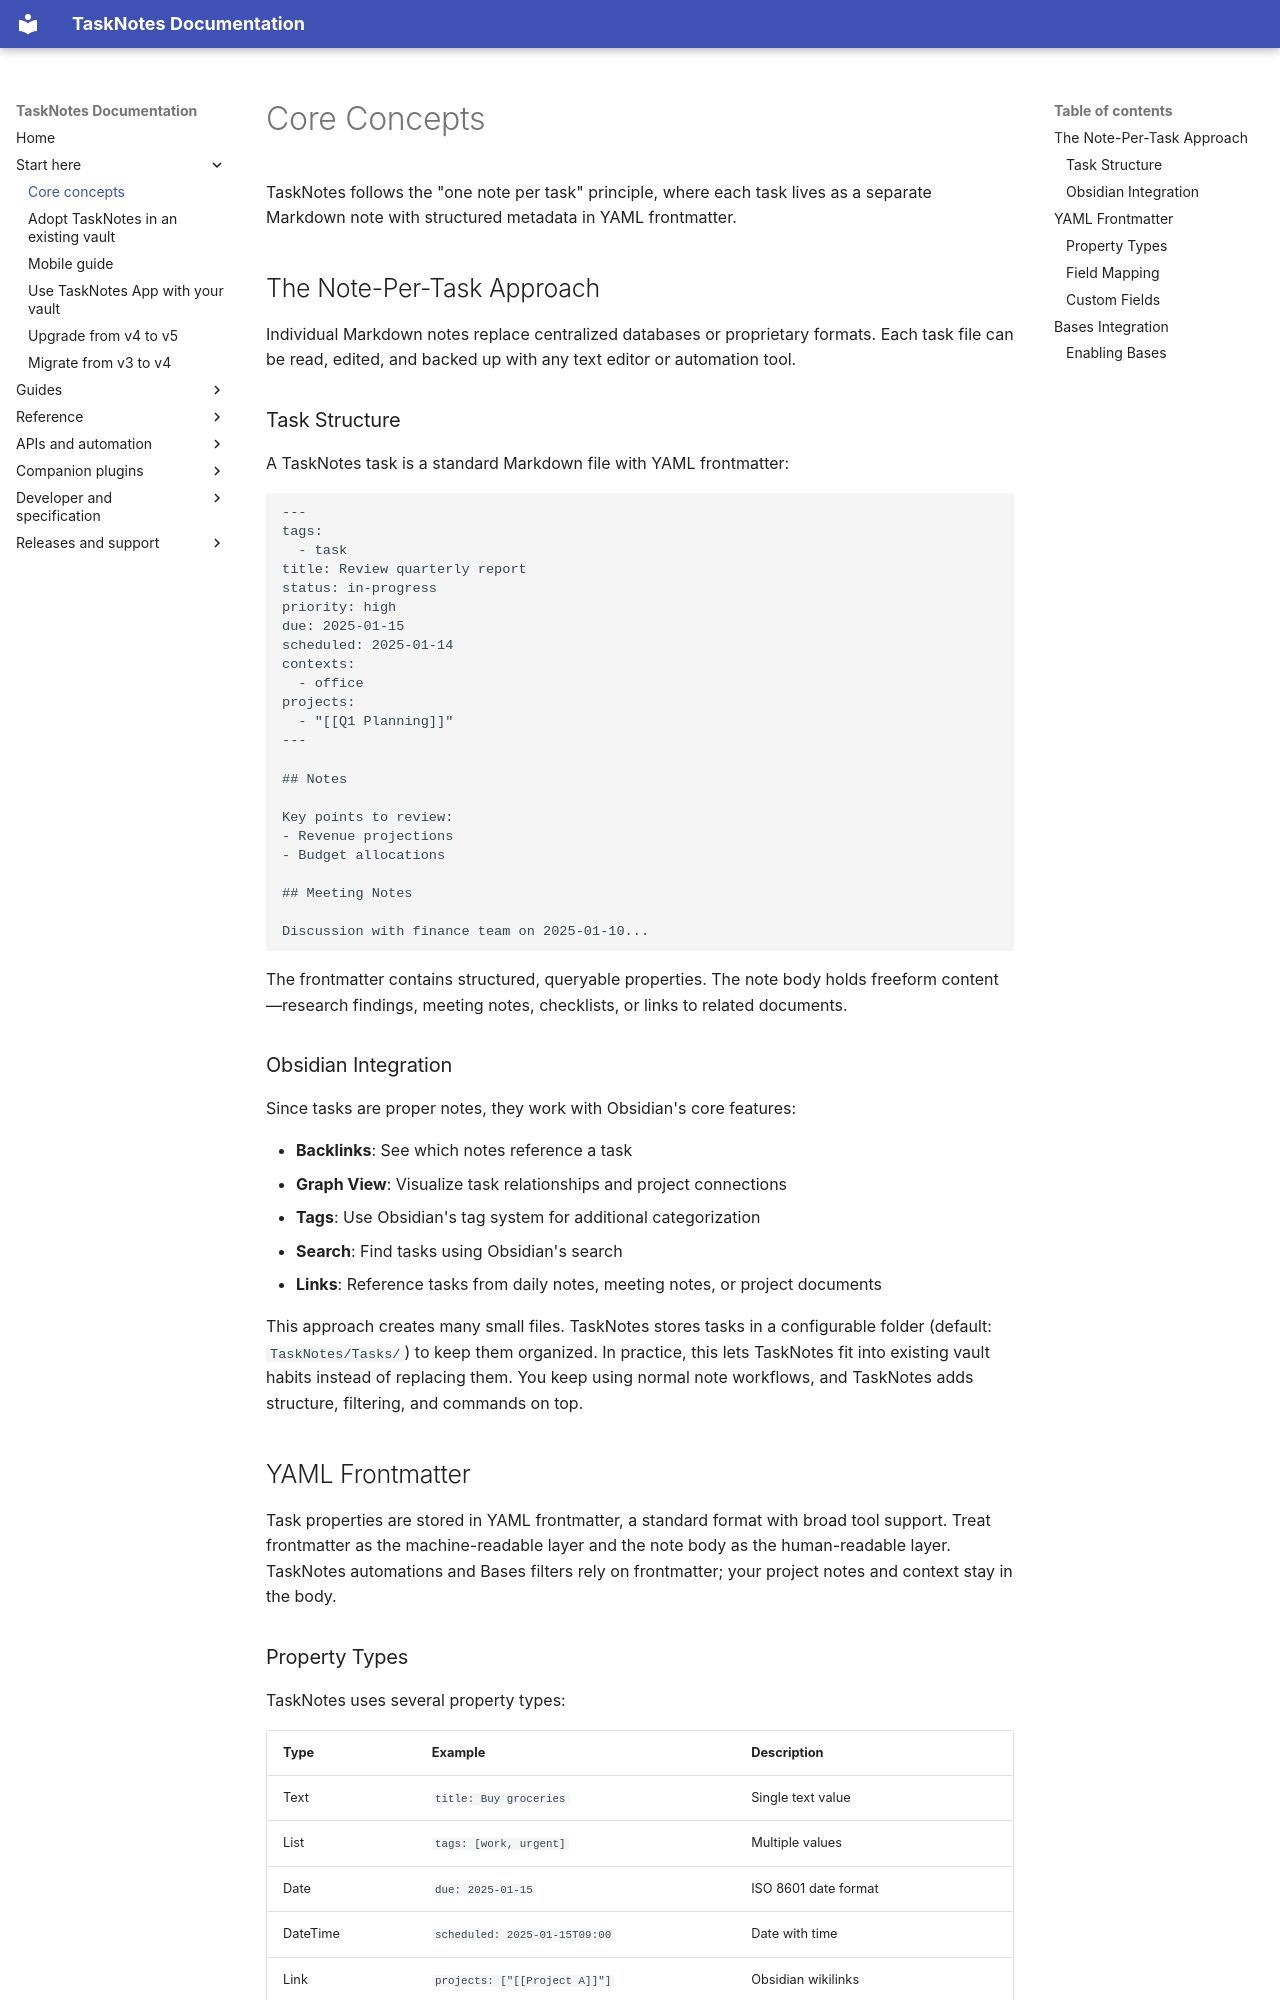

repository: callumalpass/tasknotes · page: core-concepts/index.html · generator: mkdocs

# Core Concepts

TaskNotes follows the "one note per task" principle, where each task lives as a separate Markdown note with structured metadata in YAML frontmatter.

## The Note-Per-Task Approach

Individual Markdown notes replace centralized databases or proprietary formats. Each task file can be read, edited, and backed up with any text editor or automation tool.

### Task Structure

A TaskNotes task is a standard Markdown file with YAML frontmatter:

```markdown
---
tags:
  - task
title: Review quarterly report
status: in-progress
priority: high
due: 2025-01-15
scheduled: 2025-01-14
contexts:
  - office
projects:
  - "[[Q1 Planning]]"
---

## Notes

Key points to review:
- Revenue projections
- Budget allocations

## Meeting Notes

Discussion with finance team on 2025-01-10...
```

The frontmatter contains structured, queryable properties. The note body holds freeform content—research findings, meeting notes, checklists, or links to related documents.

### Obsidian Integration

Since tasks are proper notes, they work with Obsidian's core features:

- **Backlinks**: See which notes reference a task
- **Graph View**: Visualize task relationships and project connections
- **Tags**: Use Obsidian's tag system for additional categorization
- **Search**: Find tasks using Obsidian's search
- **Links**: Reference tasks from daily notes, meeting notes, or project documents

This approach creates many small files. TaskNotes stores tasks in a configurable folder (default: `TaskNotes/Tasks/`) to keep them organized.
In practice, this lets TaskNotes fit into existing vault habits instead of replacing them. You keep using normal note workflows, and TaskNotes adds structure, filtering, and commands on top.

## YAML Frontmatter

Task properties are stored in YAML frontmatter, a standard format with broad tool support.
Treat frontmatter as the machine-readable layer and the note body as the human-readable layer. TaskNotes automations and Bases filters rely on frontmatter; your project notes and context stay in the body.

### Property Types

TaskNotes uses several property types:

| Type | Example | Description |
|------|---------|-------------|
| Text | `title: Buy groceries` | Single text value |
| List | `tags: [work, urgent]` | Multiple values |
| Date | `due: 2025-01-15` | ISO 8601 date format |
| DateTime | `scheduled: 2025-01-15T09:00` | Date with time |
| Link | `projects: ["[[Project A]]"]` | Obsidian wikilinks |
| Number | `timeEstimate: 60` | Numeric values (minutes) |
